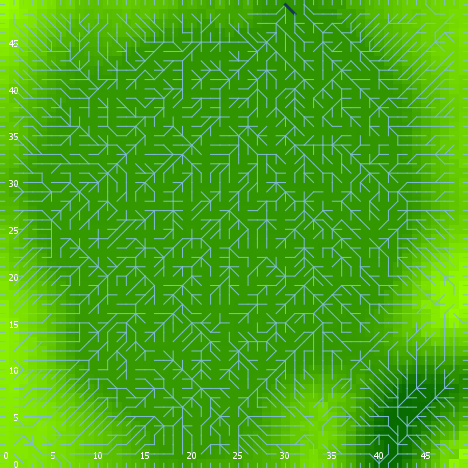

Source data for this figure (header and first rows):
export-world data (NetLogo 6.0.4)
land_05_withInitialEcologicalCommunity.n…
06/24/2020 22:56:50:904 +0100
RANDOM STATE
0 0 -1727483681 574 1.8430143982989686 f…
GLOBALS
min-pxcor, max-pxcor, min-pycor, max-pycor, perspective, subject, nextIndex, directed-links, ticks, display-mode, ecol_brushfrequencyinflection, ecol_brushfrequencyrate, ecol_grassfrequencyinflection, ecol_grassfrequencyrate, ecol_woodfrequencyinflection, ecol_woodfrequencyrate, elevationdistribution, elev_algorithm-style, elev_featureanglerange, elev_inversioniterations, elev_noise, elev_numdepressions, elev_numprotuberances, elev_numranges
0, 49, 0, 49, 0, nobody, 2600, "UNDIRECTED", -1, "elevation (m)", 16.89, 0.05202, 2.956, 0.09965, 37.54, 0.0176, [24.808113539371107 21.219713593421762 1…, "C#", 2.606, 1.029, 2.718, 7, 9, 69
TURTLES
who, color, heading, xcor, ycor, shape, label, label-color, breed, hidden?, size, pen-size, pen-mode, numpoints
0, 95, 55, 35, 20, "default", "", 9.9, {breed flowholders}, true, 1, 1, "up", 
1, 85, 245, 41, 40, "default", "", 9.9, {breed flowholders}, true, 1, 1, "up", 
2, 97, 270, 0, 35, "line half", "", 9.9, {breed flowholders}, false, 1, 1, "up", 
3, 135, 210, 25, 18, "default", "", 9.9, {breed flowholders}, true, 1, 1, "up", 
4, 75, 154, 1, 29, "default", "", 9.9, {breed flowholders}, true, 1, 1, "up", 
5, 75, 359, 32, 34, "default", "", 9.9, {breed flowholders}, true, 1, 1, "up", 
6, 55, 4, 9, 30, "default", "", 9.9, {breed flowholders}, true, 1, 1, "up", 
7, 135, 208, 24, 37, "default", "", 9.9, {breed flowholders}, true, 1, 1, "up", 
8, 55, 328, 31, 8, "default", "", 9.9, {breed flowholders}, true, 1, 1, "up", 
9, 95, 122, 17, 33, "default", "", 9.9, {breed flowholders}, true, 1, 1, "up", 
10, 45, 295, 27, 22, "default", "", 9.9, {breed flowholders}, true, 1, 1, "up", 
11, 15, 37, 11, 23, "default", "", 9.9, {breed flowholders}, true, 1, 1, "up", 
12, 115, 116, 32, 40, "default", "", 9.9, {breed flowholders}, true, 1, 1, "up", 
13, 115, 162, 35, 17, "default", "", 9.9, {breed flowholders}, true, 1, 1, "up", 
14, 95, 344, 17, 48, "default", "", 9.9, {breed flowholders}, true, 1, 1, "up", 
15, 105, 178, 41, 10, "default", "", 9.9, {breed flowholders}, true, 1, 1, "up", 
16, 45, 23, 20, 34, "default", "", 9.9, {breed flowholders}, true, 1, 1, "up", 
17, 125, 143, 24, 9, "default", "", 9.9, {breed flowholders}, true, 1, 1, "up", 
18, 97, 0, 23, 49, "line half", "", 9.9, {breed flowholders}, false, 1, 1, "up", 
19, 75, 140, 17, 3, "default", "", 9.9, {breed flowholders}, true, 1, 1, "up", 
20, 75, 68, 12, 26, "default", "", 9.9, {breed flowholders}, true, 1, 1, "up", 
21, 25, 152, 18, 26, "default", "", 9.9, {breed flowholders}, true, 1, 1, "up", 
22, 85, 52, 18, 16, "default", "", 9.9, {breed flowholders}, true, 1, 1, "up", 
23, 35, 124, 44, 16, "default", "", 9.9, {breed flowholders}, true, 1, 1, "up", 
24, 125, 80, 47, 40, "default", "", 9.9, {breed flowholders}, true, 1, 1, "up", 
25, 35, 187, 26, 8, "default", "", 9.9, {breed flowholders}, true, 1, 1, "up", 
26, 35, 168, 8, 15, "default", "", 9.9, {breed flowholders}, true, 1, 1, "up", 
27, 5, 135, 26, 20, "default", "", 9.9, {breed flowholders}, true, 1, 1, "up", 
28, 75, 272, 43, 13, "default", "", 9.9, {breed flowholders}, true, 1, 1, "up", 
29, 135, 206, 15, 41, "default", "", 9.9, {breed flowholders}, true, 1, 1, "up", 
30, 135, 252, 15, 12, "default", "", 9.9, {breed flowholders}, true, 1, 1, "up", 
31, 55, 53, 47, 23, "default", "", 9.9, {breed flowholders}, true, 1, 1, "up", 
32, 125, 3, 33, 26, "default", "", 9.9, {breed flowholders}, true, 1, 1, "up", 
33, 85, 272, 42, 45, "default", "", 9.9, {breed flowholders}, true, 1, 1, "up", 
34, 35, 258, 39, 14, "default", "", 9.9, {breed flowholders}, true, 1, 1, "up", 
35, 95, 253, 14, 4, "default", "", 9.9, {breed flowholders}, true, 1, 1, "up", 
36, 35, 11, 38, 28, "default", "", 9.9, {breed flowholders}, true, 1, 1, "up", 
37, 125, 116, 17, 23, "default", "", 9.9, {breed flowholders}, true, 1, 1, "up", 
38, 15, 348, 19, 16, "default", "", 9.9, {breed flowholders}, true, 1, 1, "up", 
39, 65, 331, 18, 18, "default", "", 9.9, {breed flowholders}, true, 1, 1, "up", 
40, 105, 42, 31, 11, "default", "", 9.9, {breed flowholders}, true, 1, 1, "up", 
41, 65, 134, 31, 28, "default", "", 9.9, {breed flowholders}, true, 1, 1, "up", 
42, 65, 269, 48, 35, "default", "", 9.9, {breed flowholders}, true, 1, 1, "up", 
43, 35, 33, 3, 42, "default", "", 9.9, {breed flowholders}, true, 1, 1, "up", 
44, 45, 216, 10, 17, "default", "", 9.9, {breed flowholders}, true, 1, 1, "up", 
45, 97, 0, 5, 49, "line half", "", 9.9, {breed flowholders}, false, 1, 1, "up", 
46, 135, 228, 22, 4, "default", "", 9.9, {breed flowholders}, true, 1, 1, "up", 
47, 55, 16, 9, 26, "default", "", 9.9, {breed flowholders}, true, 1, 1, "up", 
48, 65, 130, 21, 35, "default", "", 9.9, {breed flowholders}, true, 1, 1, "up", 
49, 85, 359, 16, 12, "default", "", 9.9, {breed flowholders}, true, 1, 1, "up", 
50, 65, 207, 27, 24, "default", "", 9.9, {breed flowholders}, true, 1, 1, "up", 
... 11,583 more rows
